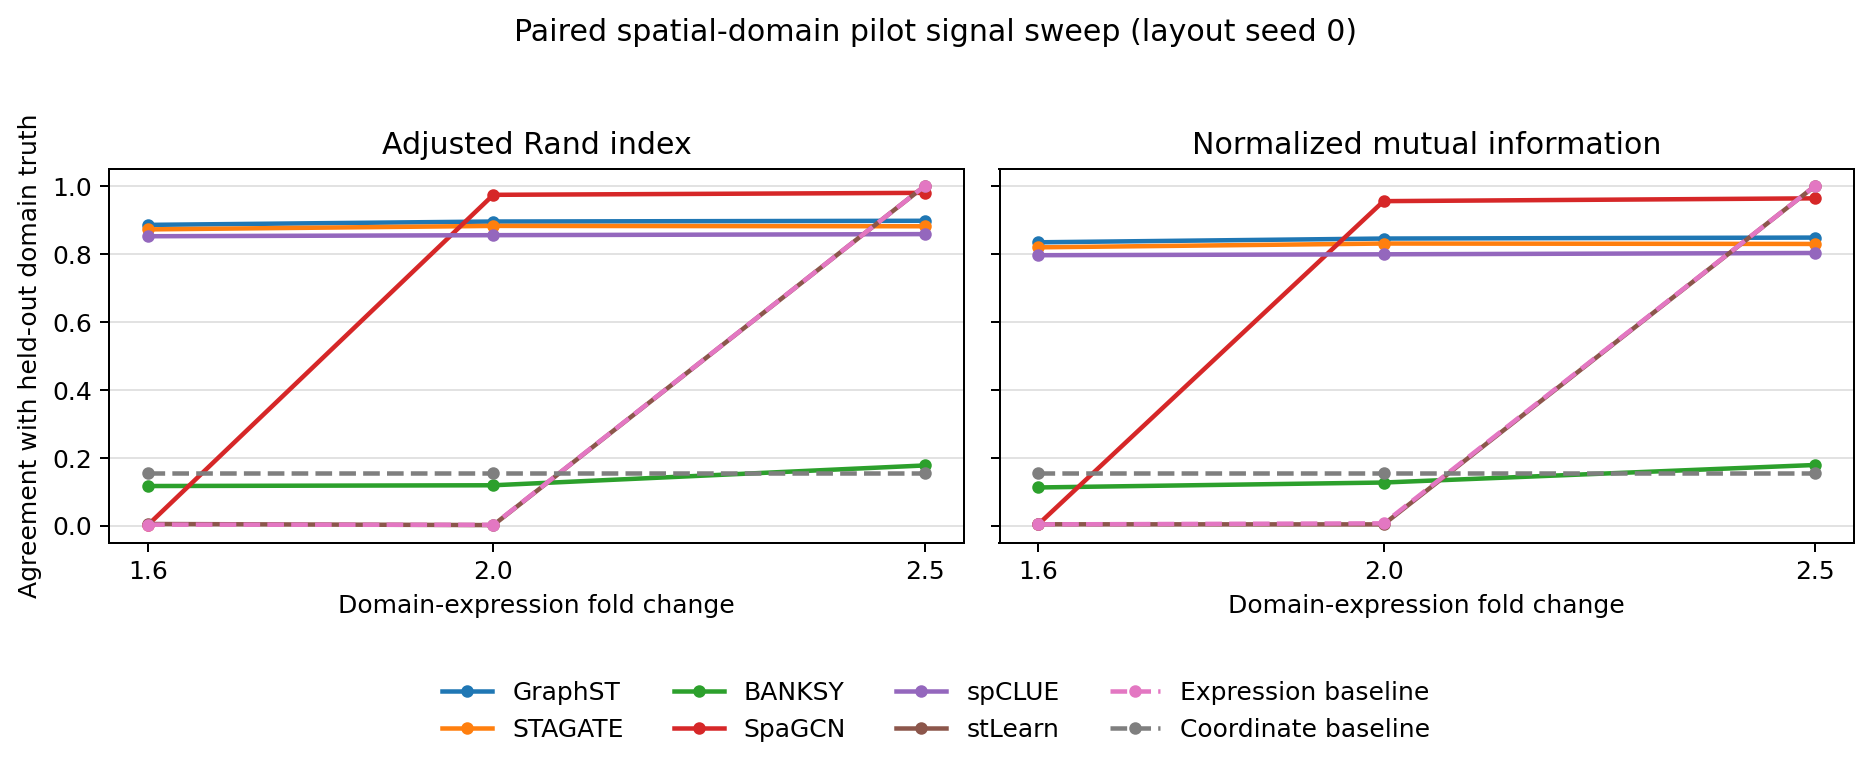

Data behind this chart, as committed beside it:
dataset	topology	difficulty	domain_fold_change	method	method_display	status	wall_time_seconds	peak_rss_mb	error_type	error_message	truth_boundary_fraction	domain_cell_type_nmi	grid_rows	grid_columns	retention_fraction	coordinate_jitter	enriched_probability_mass	shared_probability_mass	niche_mrf_phi	niche_mrf_sweeps	niche_mrf_neighborhood_radius	adjusted_rand_index	normalized_mutual_information
irregular_mrf_seed0_hard	irregular_mrf	hard	1.6	graphst	GraphST	success	89.32	1186			0.2923	0.009255	68	68	0.6488	0.55	0.4	0.6	5.25	40	2	0.8851	0.8338
irregular_mrf_seed0_hard	irregular_mrf	hard	1.6	stagate	STAGATE	success	227.7	1232			0.2923	0.009255	68	68	0.6488	0.55	0.4	0.6	5.25	40	2	0.8718	0.819
irregular_mrf_seed0_hard	irregular_mrf	hard	1.6	banksy	BANKSY	success	17.84				0.2923	0.009255	68	68	0.6488	0.55	0.4	0.6	5.25	40	2	0.1165	0.1123
irregular_mrf_seed0_hard	irregular_mrf	hard	1.6	spagcn	SpaGCN	success	5.728	856.9			0.2923	0.009255	68	68	0.6488	0.55	0.4	0.6	5.25	40	2	0.002313	0.003833
irregular_mrf_seed0_hard	irregular_mrf	hard	1.6	spclue	spCLUE	success	19.42	1184			0.2923	0.009255	68	68	0.6488	0.55	0.4	0.6	5.25	40	2	0.8517	0.7958
irregular_mrf_seed0_hard	irregular_mrf	hard	1.6	stlearn	stLearn	success	4.984	2423			0.2923	0.009255	68	68	0.6488	0.55	0.4	0.6	5.25	40	2	0.004784	0.00388
irregular_mrf_seed0_hard	irregular_mrf	hard	1.6	expression_pca_kmeans	Expression baseline	success	0.5978	381.6			0.2923	0.009255	68	68	0.6488	0.55	0.4	0.6	5.25	40	2	0.00282	0.003568
irregular_mrf_seed0_hard	irregular_mrf	hard	1.6	coordinates_spectral	Coordinate baseline	success	0.3007	393.1			0.2923	0.009255	68	68	0.6488	0.55	0.4	0.6	5.25	40	2	0.1538	0.1545
irregular_mrf_seed0_intermediate	irregular_mrf	intermediate	2.0	graphst	GraphST	success	88.75	1194			0.2923	0.009255	68	68	0.6488	0.55	0.4	0.6	5.25	40	2	0.895	0.8449
irregular_mrf_seed0_intermediate	irregular_mrf	intermediate	2.0	stagate	STAGATE	success	229.1	1259			0.2923	0.009255	68	68	0.6488	0.55	0.4	0.6	5.25	40	2	0.8821	0.8302
irregular_mrf_seed0_intermediate	irregular_mrf	intermediate	2.0	banksy	BANKSY	success	16.39				0.2923	0.009255	68	68	0.6488	0.55	0.4	0.6	5.25	40	2	0.1187	0.1268
irregular_mrf_seed0_intermediate	irregular_mrf	intermediate	2.0	spagcn	SpaGCN	success	5.445	896.4			0.2923	0.009255	68	68	0.6488	0.55	0.4	0.6	5.25	40	2	0.9736	0.955
irregular_mrf_seed0_intermediate	irregular_mrf	intermediate	2.0	spclue	spCLUE	success	19.65	1179			0.2923	0.009255	68	68	0.6488	0.55	0.4	0.6	5.25	40	2	0.8548	0.7985
irregular_mrf_seed0_intermediate	irregular_mrf	intermediate	2.0	stlearn	stLearn	success	5.065	2551			0.2923	0.009255	68	68	0.6488	0.55	0.4	0.6	5.25	40	2	0.001489	0.003567
irregular_mrf_seed0_intermediate	irregular_mrf	intermediate	2.0	expression_pca_kmeans	Expression baseline	success	0.5911	363.3			0.2923	0.009255	68	68	0.6488	0.55	0.4	0.6	5.25	40	2	0.002295	0.006626
irregular_mrf_seed0_intermediate	irregular_mrf	intermediate	2.0	coordinates_spectral	Coordinate baseline	success	0.3055	381.6			0.2923	0.009255	68	68	0.6488	0.55	0.4	0.6	5.25	40	2	0.1538	0.1545
irregular_mrf_seed0_moderate	irregular_mrf	moderate	2.5	graphst	GraphST	success	79.57	1209			0.2923	0.009255	68	68	0.6488	0.55	0.4	0.6	5.25	40	2	0.8972	0.8477
irregular_mrf_seed0_moderate	irregular_mrf	moderate	2.5	stagate	STAGATE	success	226.2	1266			0.2923	0.009255	68	68	0.6488	0.55	0.4	0.6	5.25	40	2	0.8811	0.829
irregular_mrf_seed0_moderate	irregular_mrf	moderate	2.5	banksy	BANKSY	success	17.97				0.2923	0.009255	68	68	0.6488	0.55	0.4	0.6	5.25	40	2	0.1771	0.1785
irregular_mrf_seed0_moderate	irregular_mrf	moderate	2.5	spagcn	SpaGCN	success	5.829	864.4			0.2923	0.009255	68	68	0.6488	0.55	0.4	0.6	5.25	40	2	0.9794	0.9632
irregular_mrf_seed0_moderate	irregular_mrf	moderate	2.5	spclue	spCLUE	success	20.09	1182			0.2923	0.009255	68	68	0.6488	0.55	0.4	0.6	5.25	40	2	0.8579	0.8024
irregular_mrf_seed0_moderate	irregular_mrf	moderate	2.5	stlearn	stLearn	success	4.833	2634			0.2923	0.009255	68	68	0.6488	0.55	0.4	0.6	5.25	40	2	1.0	1.0
irregular_mrf_seed0_moderate	irregular_mrf	moderate	2.5	expression_pca_kmeans	Expression baseline	success	0.5747	383			0.2923	0.009255	68	68	0.6488	0.55	0.4	0.6	5.25	40	2	1.0	1.0
irregular_mrf_seed0_moderate	irregular_mrf	moderate	2.5	coordinates_spectral	Coordinate baseline	success	0.3081	397.2			0.2923	0.009255	68	68	0.6488	0.55	0.4	0.6	5.25	40	2	0.1538	0.1545
